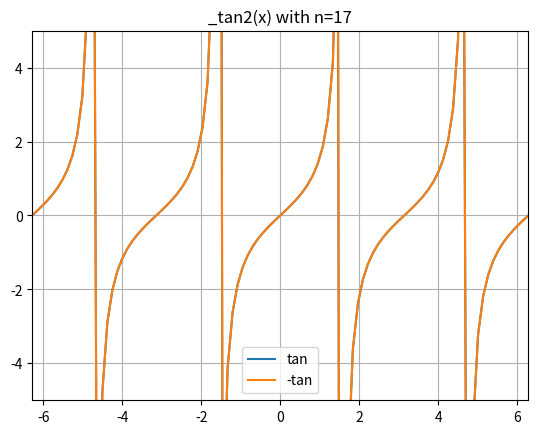

Python code for this plot:
import numpy as np
import matplotlib.pyplot as plt

pi = np.pi

def recur(m, n):
    global s
    if n == 1:        
        s = 'x/(1-'+s+')'
        m = x/(n-m)
        if not isinstance(x, np.ndarray) and debug:
            print(n,s,m)
        return m
    else:
        s = 'x**2/('+str(n)+'-'+s+')'
        m = x2/(n-m)
        if not isinstance(x, np.ndarray) and debug:
            print(n,s,m)
        return recur(m,n-2)

def _tan(x, n=13, r=True):
    # y = x/(1-x**2/(3-x**2/(5-x**2/(7-x**2/9)))) for n=9
    global s, x2
    m = x2/n
    s = 'x**2/'+str(n)
    if not isinstance(x, np.ndarray) and debug:
        print(n,s,'=',m)
    k = int((n-1)/2)
    if not r:
        for i in range(k-1):
            n = n-2
            m = x2/(n-m)
            s = 'x**2/('+str(n)+'-'+s+')'
            if debug:
                print(n,s,'=',m)
        n = n-2
        s = 'x/(1-'+s+')'
        m = x/(1-m)
        if debug:
            print(n,s,'=',m)
    else:
        m = recur(m,n-2)     
    return m


def recur2(n):
    global s,m,x2

    if n == 1:        
        s = 'x/(1-'+s+')'
        m = x/(n-m)
        if not isinstance(x, np.ndarray) and debug:
            print(n,s,'=',m)
        return m
    else:
        if s=='':
            s = 'x**2/'+str(n)
        else:
            s = 'x**2/('+str(n)+'-'+s+')'
        m = x2/(n-m)
        if not isinstance(x, np.ndarray) and debug:
            print(n,s,'=',m)
        return recur2(n-2)


def _tan2(x, n=15):
    global m,s, x2
    x2 = x*x
    return recur2(n)

debug = True
s = ''
m = 0
x = pi/7


print(_tan2(x), np.tan(x))
'''
print(_tan(x, n=17, r=False), np.tan(x))
#print(_tan(x),np.tan(x),_tan(x,debug=True)-np.tan(x))
'''
#plt.figure(figsize=(8,8))
fig,ax = plt.subplots()
#gs = gridspec.GridSpec(2, 2)
ax.set_xlim((-2*pi, 2*pi))
ax.set_ylim((-5, 5))
#ax = fig.add_subplot(gs[0, :])
x = np.linspace(-2*pi,2*pi,100)
y = np.tan(x)
plt.plot(x,y,label='tan')
n = 17
y = _tan2(x,n)  
plt.plot(x,y,label='-tan')
plt.title('_tan2(x) with n='+str(n))
plt.grid()
plt.legend()
plt.show()
